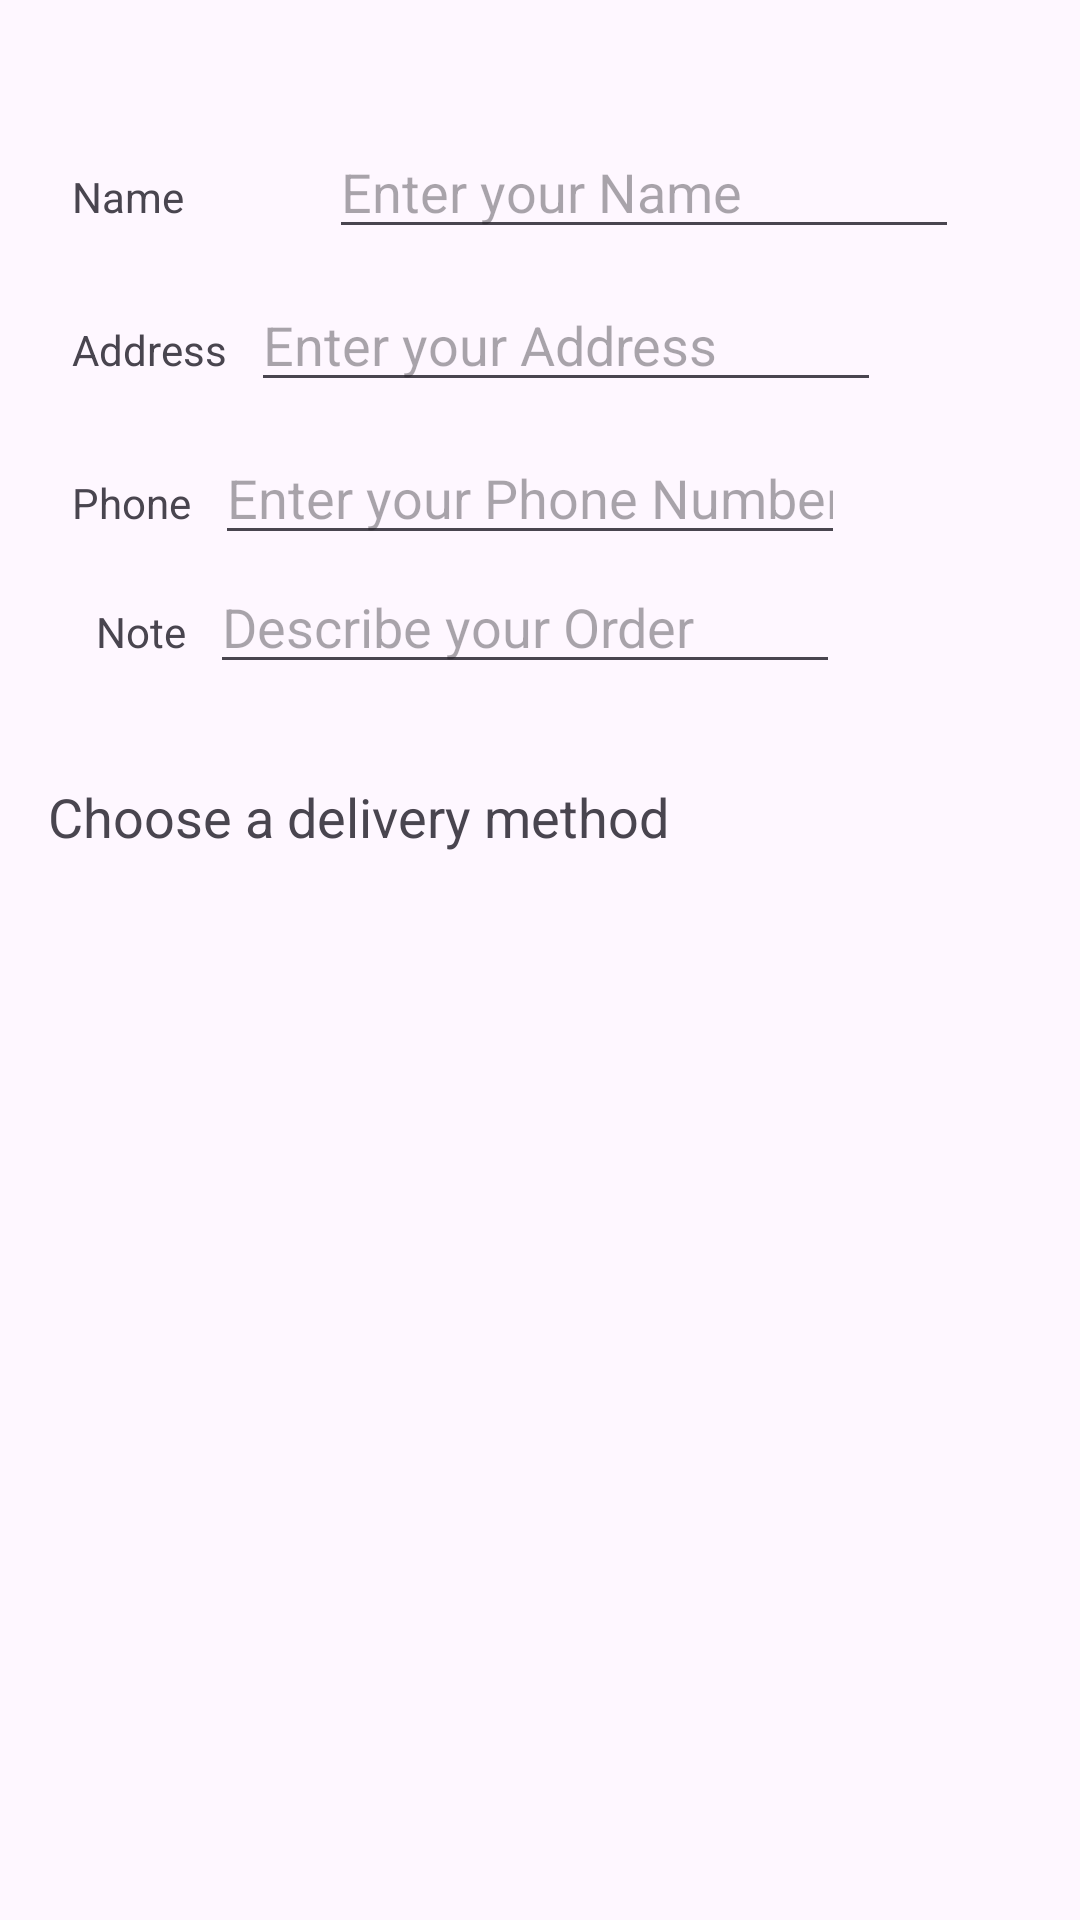

Write the Android layout XML for this screen, with the resource values it uses.
<!-- AndroidManifest.xml: application theme Theme.CafeApp -->
<!-- res/layout/activity_order.xml -->
<?xml version="1.0" encoding="utf-8"?>
<androidx.constraintlayout.widget.ConstraintLayout xmlns:android="http://schemas.android.com/apk/res/android"
    xmlns:app="http://schemas.android.com/apk/res-auto"
    xmlns:tools="http://schemas.android.com/tools"
    android:id="@+id/main"
    android:layout_width="match_parent"
    android:layout_height="match_parent"
    tools:context=".activity_order">

    <TextView
        android:id="@+id/order_textView"
        android:layout_width="wrap_content"
        android:layout_height="wrap_content"
        android:layout_marginTop="24dp"
        android:layout_marginStart="24dp"
        android:text=""
        app:layout_constraintStart_toStartOf="parent"
        app:layout_constraintTop_toTopOf="parent" />

    <TextView
        android:id="@+id/name_label"
        android:layout_width="wrap_content"
        android:layout_height="wrap_content"
        android:layout_marginTop="32dp"
        android:layout_marginStart="24dp"
        android:text="Name"
        app:layout_constraintStart_toStartOf="parent"
        app:layout_constraintTop_toTopOf="@id/order_textView" />

    <EditText
        android:id="@+id/name_text"
        android:layout_width="wrap_content"
        android:layout_height="wrap_content"
        android:ems="10"
        android:inputType="textPersonName"
        android:hint="Enter your Name"
        android:layout_marginStart="8dp"
        app:layout_constraintBaseline_toBaselineOf="@id/name_label"
        app:layout_constraintEnd_toEndOf="parent"
        app:layout_constraintStart_toEndOf="@id/name_label"  />

    <TextView
        android:id="@+id/address_label"
        android:layout_width="wrap_content"
        android:layout_height="wrap_content"
        android:layout_marginTop="32dp"
        android:layout_marginStart="24dp"
        android:text="Address"
        app:layout_constraintStart_toStartOf="parent"
        app:layout_constraintTop_toBottomOf="@id/name_label" />

    <EditText
        android:id="@+id/address_text"
        android:layout_width="wrap_content"
        android:layout_height="wrap_content"
        android:ems="10"
        android:inputType="textMultiLine"
        android:hint="Enter your Address"
        android:layout_marginStart="8dp"
        app:layout_constraintBaseline_toBaselineOf="@id/address_label"
        app:layout_constraintStart_toEndOf="@id/address_label" />

    <TextView
        android:id="@+id/phone_label"
        android:layout_width="wrap_content"
        android:layout_height="wrap_content"
        android:layout_marginTop="32dp"
        android:layout_marginStart="24dp"
        android:text="Phone"
        app:layout_constraintStart_toStartOf="parent"
        app:layout_constraintTop_toBottomOf="@id/address_label" />

    <EditText
        android:id="@+id/phone_text"
        android:layout_width="wrap_content"
        android:layout_height="wrap_content"
        android:ems="10"
        android:inputType="phone"
        android:hint="Enter your Phone Number"
        android:layout_marginStart="8dp"
        app:layout_constraintStart_toEndOf="@id/phone_label"
        app:layout_constraintBaseline_toBaselineOf="@id/phone_label" />

    <TextView
        android:id="@+id/note_label"
        android:layout_width="wrap_content"
        android:layout_height="wrap_content"
        android:layout_marginTop="24dp"
        android:layout_marginStart="32dp"
        android:text="Note"
        app:layout_constraintStart_toStartOf="parent"
        app:layout_constraintTop_toBottomOf="@id/phone_label" />

    <EditText
        android:id="@+id/note_text"
        android:layout_width="wrap_content"
        android:layout_height="wrap_content"
        android:ems="10"
        android:inputType="textCapSentences|textMultiLine"
        android:hint="Describe your Order"
        android:layout_marginStart="8dp"
        app:layout_constraintStart_toEndOf="@id/note_label"
        app:layout_constraintBaseline_toBaselineOf="@id/note_label" />

    <TextView
        android:id="@+id/delivery_label"
        android:layout_width="wrap_content"
        android:layout_height="wrap_content"
        android:layout_marginTop="32dp"
        android:layout_marginStart="16dp"
        android:text="Choose a delivery method"
        android:textSize="18sp"
        app:layout_constraintStart_toStartOf="parent"
        app:layout_constraintTop_toBottomOf="@id/note_text" />

    <RadioGroup
        android:layout_width="wrap_content"
        android:layout_height="wrap_content"
        android:orientation="vertical"
        android:layout_marginStart="24dp"
        app:layout_constraintStart_toEndOf="parent"
        app:layout_constraintTop_toTopOf="@id/delivery_label" >

        <RadioButton
            android:id="@+id/sameday"
            android:layout_width="wrap_content"
            android:layout_height="wrap_content"
            android:onClick="onRadioButtonClicked"
            android:text="@string/same_day_message_service" />

        <RadioButton
            android:id="@+id/nextday"
            android:layout_width="wrap_content"
            android:layout_height="wrap_content"
            android:onClick="onRadioButtonClicked"
            android:text="@string/next_day_ground_delivery" />

        <RadioButton
            android:id="@+id/pickup"
            android:layout_width="wrap_content"
            android:layout_height="wrap_content"
            android:onClick="onRadioButtonClicked"
            android:text="@string/pick_up" />

    </RadioGroup>


</androidx.constraintlayout.widget.ConstraintLayout>
<!-- resources referenced by this layout -->
<resources>
  <string name="next_day_ground_delivery">Next day ground delivery.</string>
  <string name="pick_up">Self Pick up.</string>
  <string name="same_day_message_service">Same day messenger service.</string>
  <style name="Theme.CafeApp" parent="Base.Theme.CafeApp" />
  <style name="Base.Theme.CafeApp" parent="Theme.Material3.DayNight.NoActionBar">
          
          
      </style>
</resources>
